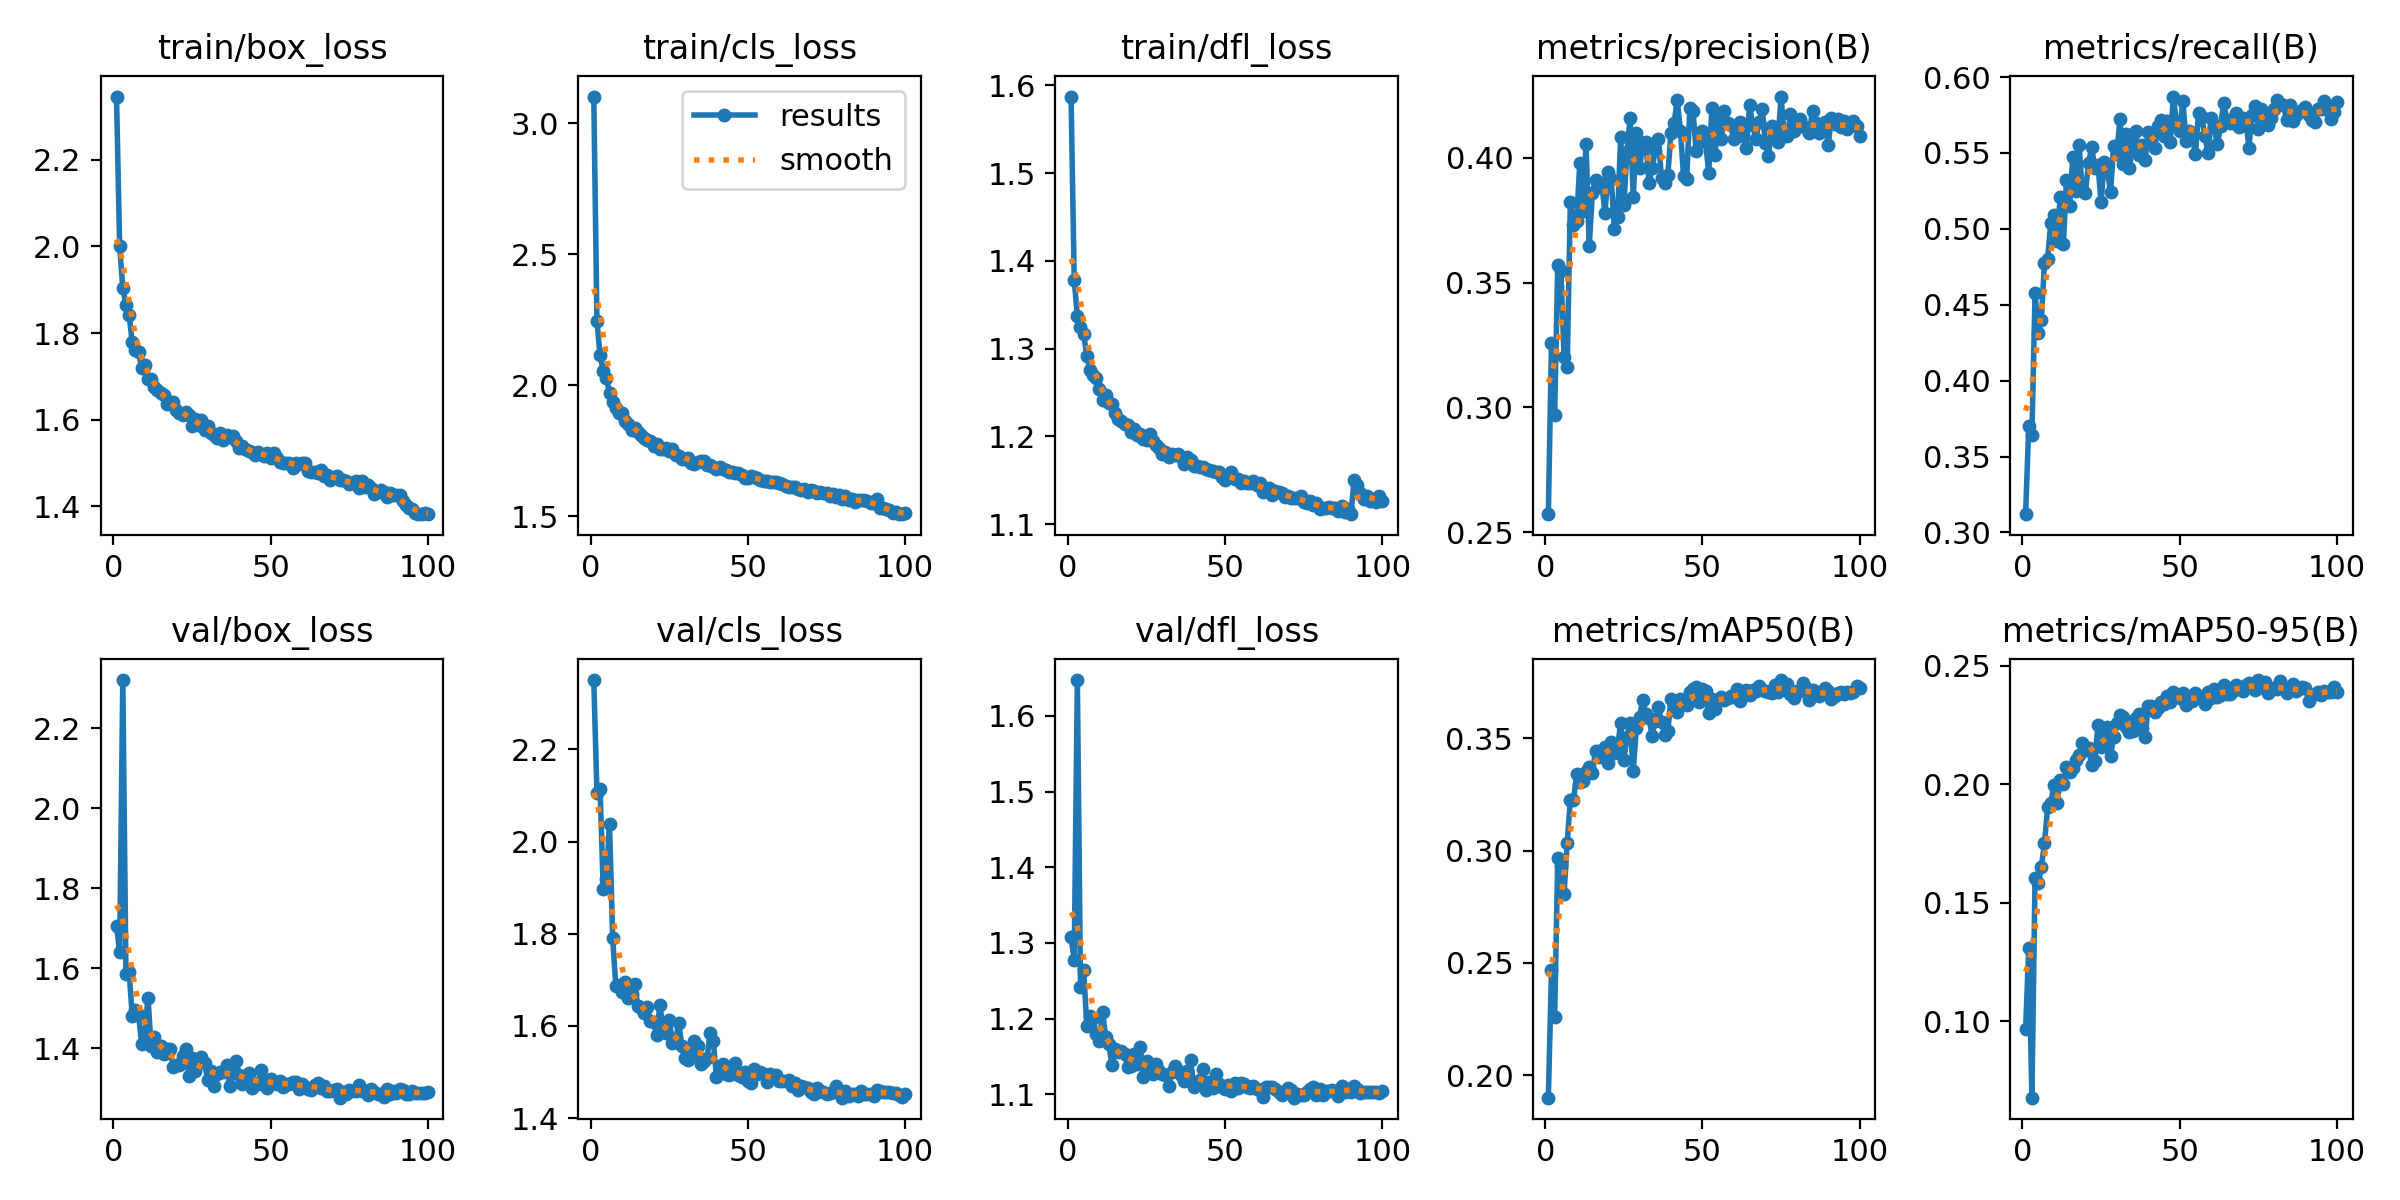

The data file committed next to this chart (first rows):
epoch, time, train/box_loss, train/cls_loss, train/dfl_loss, metrics/precision(B), metrics/recall(B), metrics/mAP50(B), metrics/mAP50-95(B), val/box_loss, val/cls_loss, val/dfl_loss, lr/pg0, lr/pg1, lr/pg2
1, 236.3, 2.346, 3.102, 1.587, 0.2572, 0.312, 0.1899, 0.09672, 1.706, 2.351, 1.308, 0.000552, 0.000552, 0.000552
2, 472.8, 2, 2.245, 1.378, 0.3257, 0.3703, 0.2467, 0.1308, 1.641, 2.106, 1.278, 0.001097, 0.001097, 0.001097
3, 690.5, 1.904, 2.116, 1.338, 0.2969, 0.3645, 0.2257, 0.06767, 2.32, 2.115, 1.647, 0.00163, 0.00163, 0.00163
4, 901.9, 1.866, 2.056, 1.325, 0.357, 0.4575, 0.2968, 0.1603, 1.587, 1.898, 1.242, 0.001617, 0.001617, 0.001617
5, 3283, 1.843, 2.028, 1.317, 0.3547, 0.4316, 0.293, 0.1585, 1.592, 1.919, 1.265, 0.001601, 0.001601, 0.001601
6, 3355, 1.779, 1.971, 1.292, 0.3201, 0.44, 0.2807, 0.1652, 1.482, 2.038, 1.191, 0.001584, 0.001584, 0.001584
7, 3426, 1.761, 1.936, 1.276, 0.316, 0.4775, 0.3035, 0.1751, 1.496, 1.792, 1.204, 0.001568, 0.001568, 0.001568
8, 3496, 1.757, 1.915, 1.271, 0.3824, 0.4804, 0.3226, 0.1902, 1.484, 1.687, 1.201, 0.001551, 0.001551, 0.001551
9, 3565, 1.72, 1.896, 1.266, 0.3732, 0.5036, 0.3224, 0.192, 1.412, 1.69, 1.18, 0.001535, 0.001535, 0.001535
10, 3639, 1.727, 1.893, 1.254, 0.3745, 0.5093, 0.3342, 0.1995, 1.434, 1.674, 1.17, 0.001518, 0.001518, 0.001518
11, 3717, 1.695, 1.866, 1.242, 0.398, 0.4917, 0.3307, 0.192, 1.527, 1.696, 1.209, 0.001502, 0.001502, 0.001502
12, 3787, 1.695, 1.854, 1.248, 0.3788, 0.5212, 0.3312, 0.2016, 1.407, 1.661, 1.176, 0.001485, 0.001485, 0.001485
13, 3857, 1.677, 1.829, 1.238, 0.4055, 0.4899, 0.3349, 0.2001, 1.428, 1.669, 1.166, 0.001469, 0.001469, 0.001469
14, 3928, 1.669, 1.838, 1.237, 0.3645, 0.5321, 0.3371, 0.2072, 1.392, 1.69, 1.138, 0.001452, 0.001452, 0.001452
15, 3997, 1.661, 1.823, 1.227, 0.3858, 0.5153, 0.3347, 0.2053, 1.406, 1.644, 1.16, 0.001436, 0.001436, 0.001436
16, 4067, 1.656, 1.812, 1.22, 0.3912, 0.5471, 0.3443, 0.2071, 1.386, 1.64, 1.156, 0.001419, 0.001419, 0.001419
17, 4136, 1.636, 1.8, 1.218, 0.3883, 0.5251, 0.3417, 0.2103, 1.399, 1.628, 1.157, 0.001403, 0.001403, 0.001403
18, 4210, 1.642, 1.792, 1.214, 0.3898, 0.5551, 0.3449, 0.2122, 1.399, 1.641, 1.154, 0.001386, 0.001386, 0.001386
19, 4279, 1.64, 1.789, 1.213, 0.3778, 0.5258, 0.3462, 0.2174, 1.354, 1.61, 1.135, 0.00137, 0.00137, 0.00137
20, 4351, 1.622, 1.768, 1.205, 0.3943, 0.5238, 0.3392, 0.2145, 1.358, 1.609, 1.137, 0.001353, 0.001353, 0.001353
21, 4425, 1.615, 1.777, 1.208, 0.3914, 0.5431, 0.3486, 0.2153, 1.359, 1.581, 1.153, 0.001337, 0.001337, 0.001337
22, 4494, 1.612, 1.757, 1.202, 0.3714, 0.5538, 0.3433, 0.2083, 1.38, 1.645, 1.139, 0.00132, 0.00132, 0.00132
23, 4565, 1.617, 1.758, 1.203, 0.376, 0.54, 0.346, 0.21, 1.398, 1.599, 1.162, 0.001304, 0.001304, 0.001304
24, 4635, 1.612, 1.759, 1.197, 0.4083, 0.5419, 0.3569, 0.2248, 1.332, 1.584, 1.123, 0.001287, 0.001287, 0.001287
25, 4704, 1.587, 1.748, 1.196, 0.3809, 0.5179, 0.3403, 0.2157, 1.376, 1.613, 1.144, 0.001271, 0.001271, 0.001271
26, 4773, 1.602, 1.756, 1.202, 0.4025, 0.5443, 0.3508, 0.2203, 1.344, 1.563, 1.133, 0.001254, 0.001254, 0.001254
27, 4842, 1.588, 1.736, 1.195, 0.4159, 0.5386, 0.3568, 0.2241, 1.367, 1.566, 1.126, 0.001238, 0.001238, 0.001238
28, 4912, 1.6, 1.732, 1.19, 0.3843, 0.5242, 0.3357, 0.212, 1.378, 1.607, 1.14, 0.001221, 0.001221, 0.001221
29, 4982, 1.576, 1.721, 1.187, 0.4101, 0.5545, 0.3549, 0.2201, 1.364, 1.556, 1.131, 0.001205, 0.001205, 0.001205
30, 5052, 1.586, 1.718, 1.181, 0.3959, 0.5494, 0.3596, 0.2257, 1.322, 1.529, 1.126, 0.001188, 0.001188, 0.001188
31, 5122, 1.569, 1.722, 1.182, 0.4057, 0.5724, 0.3671, 0.2294, 1.345, 1.527, 1.125, 0.001172, 0.001172, 0.001172
32, 5191, 1.564, 1.706, 1.176, 0.4063, 0.5428, 0.3609, 0.2285, 1.306, 1.536, 1.111, 0.001155, 0.001155, 0.001155
33, 5260, 1.559, 1.699, 1.18, 0.3898, 0.5624, 0.3591, 0.2242, 1.337, 1.568, 1.13, 0.001139, 0.001139, 0.001139
34, 5329, 1.568, 1.709, 1.179, 0.3958, 0.54, 0.3512, 0.2223, 1.343, 1.555, 1.137, 0.001122, 0.001122, 0.001122
35, 5398, 1.552, 1.712, 1.18, 0.4032, 0.5556, 0.358, 0.2226, 1.34, 1.517, 1.13, 0.001106, 0.001106, 0.001106
36, 5469, 1.566, 1.711, 1.177, 0.4073, 0.5643, 0.364, 0.228, 1.36, 1.525, 1.125, 0.001089, 0.001089, 0.001089
37, 5538, 1.561, 1.697, 1.169, 0.3917, 0.5484, 0.3572, 0.2295, 1.307, 1.529, 1.117, 0.001073, 0.001073, 0.001073
38, 5608, 1.562, 1.695, 1.177, 0.3898, 0.5553, 0.3518, 0.2238, 1.342, 1.584, 1.131, 0.001056, 0.001056, 0.001056
39, 5677, 1.551, 1.689, 1.173, 0.3931, 0.5452, 0.3534, 0.2198, 1.37, 1.567, 1.145, 0.00104, 0.00104, 0.00104
40, 5747, 1.534, 1.682, 1.166, 0.41, 0.564, 0.3678, 0.2331, 1.335, 1.49, 1.11, 0.001023, 0.001023, 0.001023
41, 5816, 1.539, 1.688, 1.167, 0.414, 0.5573, 0.3652, 0.2331, 1.312, 1.503, 1.113, 0.001007, 0.001007, 0.001007
42, 5885, 1.534, 1.682, 1.165, 0.4232, 0.5534, 0.3618, 0.2306, 1.32, 1.517, 1.119, 0.0009904, 0.0009904, 0.0009904
43, 5955, 1.527, 1.676, 1.166, 0.4109, 0.5676, 0.3678, 0.2321, 1.339, 1.496, 1.134, 0.0009739, 0.0009739, 0.0009739
44, 6024, 1.526, 1.671, 1.163, 0.3926, 0.5715, 0.3658, 0.2349, 1.301, 1.493, 1.106, 0.0009574, 0.0009574, 0.0009574
45, 6093, 1.518, 1.669, 1.162, 0.3916, 0.5611, 0.365, 0.2339, 1.313, 1.499, 1.117, 0.0009409, 0.0009409, 0.0009409
46, 6162, 1.527, 1.667, 1.16, 0.4198, 0.5713, 0.3707, 0.2373, 1.311, 1.52, 1.108, 0.0009244, 0.0009244, 0.0009244
47, 6232, 1.522, 1.666, 1.16, 0.4187, 0.5569, 0.3719, 0.2348, 1.347, 1.493, 1.127, 0.0009078, 0.0009078, 0.0009078
48, 6302, 1.516, 1.657, 1.159, 0.4026, 0.5871, 0.373, 0.2388, 1.319, 1.489, 1.113, 0.0008913, 0.0008913, 0.0008913
49, 6372, 1.524, 1.647, 1.154, 0.4098, 0.5686, 0.3663, 0.2374, 1.3, 1.499, 1.109, 0.0008748, 0.0008748, 0.0008748
50, 6444, 1.512, 1.647, 1.151, 0.4108, 0.5645, 0.372, 0.2363, 1.323, 1.481, 1.107, 0.0008583, 0.0008583, 0.0008583
51, 6513, 1.523, 1.653, 1.154, 0.4062, 0.5843, 0.3711, 0.2386, 1.313, 1.475, 1.112, 0.0008418, 0.0008418, 0.0008418
52, 6582, 1.512, 1.65, 1.159, 0.3941, 0.5582, 0.3615, 0.2335, 1.31, 1.506, 1.105, 0.0008253, 0.0008253, 0.0008253
53, 6651, 1.504, 1.647, 1.152, 0.4197, 0.5641, 0.3677, 0.2352, 1.319, 1.496, 1.114, 0.0008088, 0.0008088, 0.0008088
54, 6721, 1.5, 1.64, 1.151, 0.401, 0.5607, 0.3631, 0.2353, 1.304, 1.499, 1.108, 0.0007923, 0.0007923, 0.0007923
55, 6790, 1.501, 1.634, 1.147, 0.4173, 0.5493, 0.3672, 0.2384, 1.312, 1.496, 1.115, 0.0007758, 0.0007758, 0.0007758
56, 6860, 1.501, 1.635, 1.149, 0.4075, 0.5766, 0.3684, 0.2368, 1.312, 1.478, 1.113, 0.0007593, 0.0007593, 0.0007593
57, 6929, 1.488, 1.632, 1.146, 0.4186, 0.5738, 0.3672, 0.2361, 1.317, 1.495, 1.109, 0.0007428, 0.0007428, 0.0007428
58, 6999, 1.501, 1.631, 1.147, 0.4138, 0.5608, 0.368, 0.2339, 1.316, 1.491, 1.109, 0.0007263, 0.0007263, 0.0007263
59, 7069, 1.498, 1.631, 1.149, 0.4131, 0.5502, 0.369, 0.239, 1.299, 1.493, 1.111, 0.0007098, 0.0007098, 0.0007098
60, 7138, 1.501, 1.629, 1.145, 0.4074, 0.573, 0.3687, 0.2366, 1.311, 1.48, 1.106, 0.0006933, 0.0006933, 0.0006933
... 40 more rows
